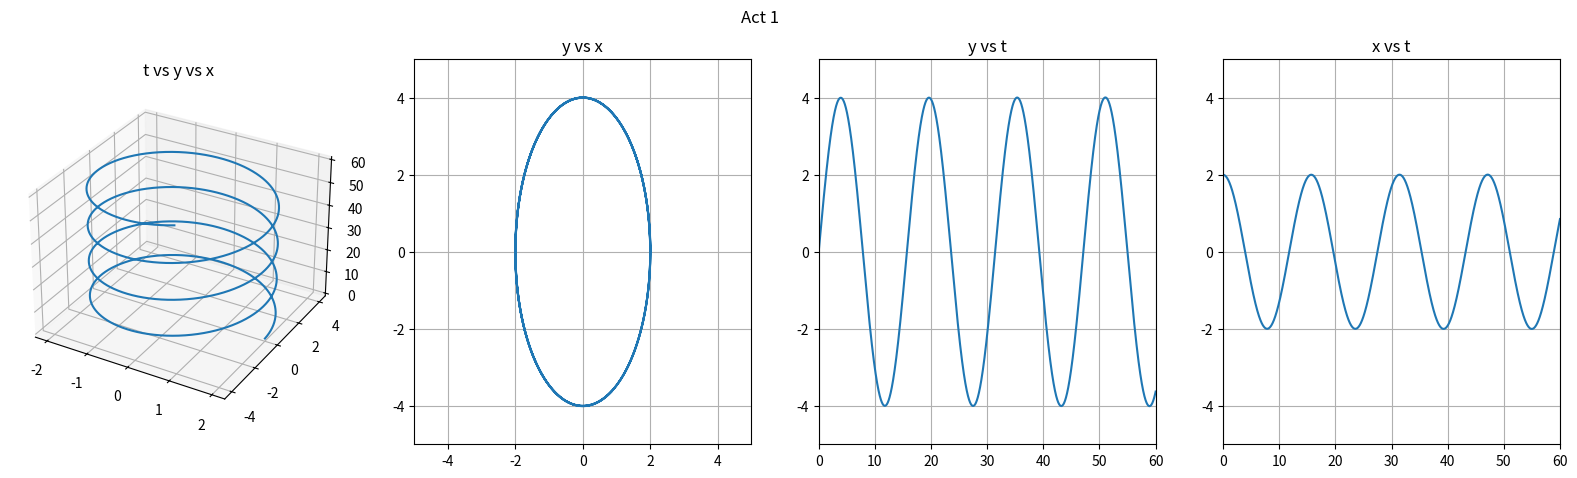
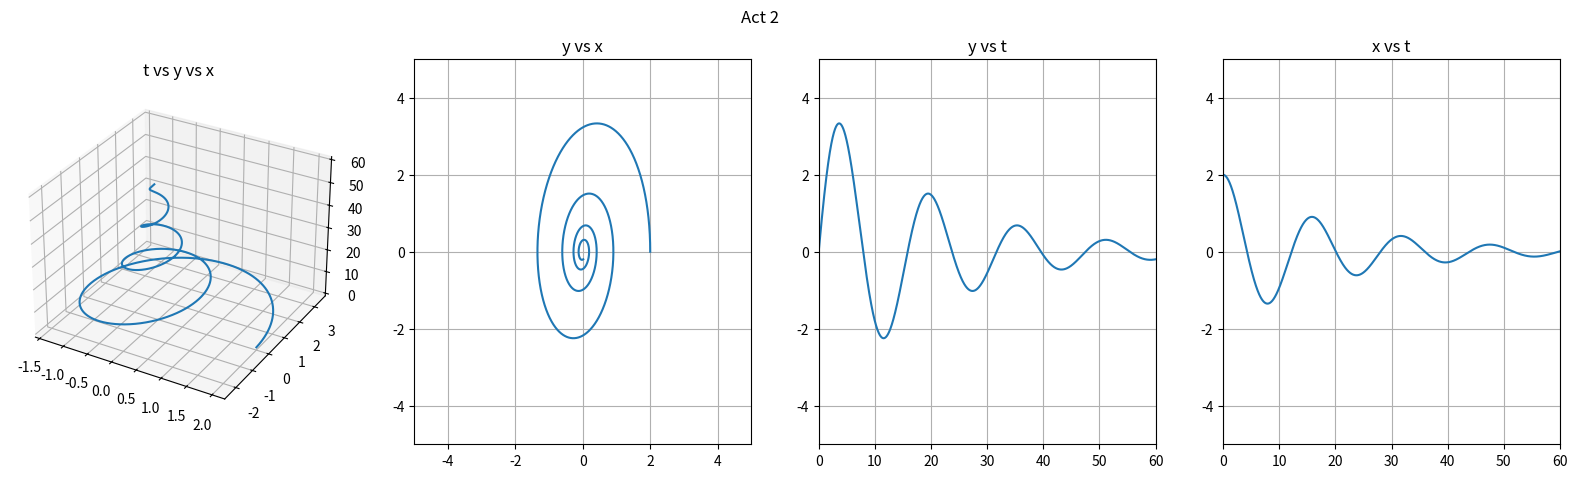
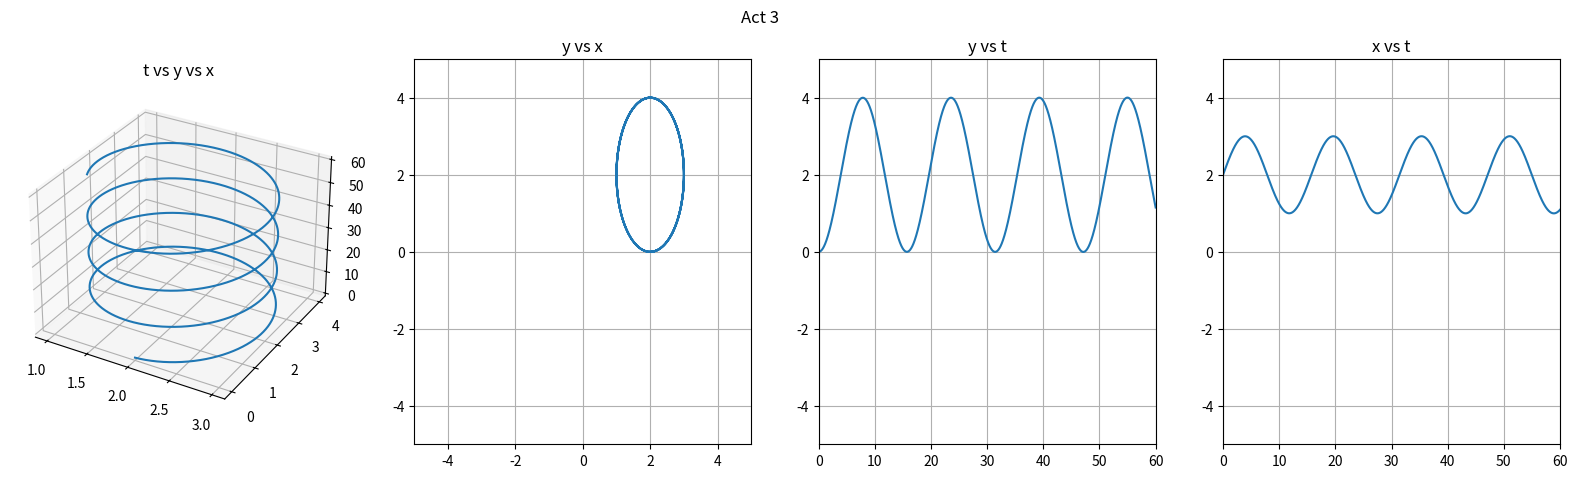

Here is the Python script that generated these plots, in order:
import numpy as np, matplotlib.pyplot as plt, math
from mpl_toolkits.mplot3d import Axes3D


def euler_sys(f, a, b, y_0, n=None, dt=0.001):
    """
    Find euler approximation of differential system.

    :param f: function whose parameter is an n-length vector and which returns an n-length vector
    :param a: initial time
    :param b: final time
    :param y_0: initial y-values
    :param n: default=None manaully set how many iterations to conduct
    :param dt: default=0.001 manually set dt value

    :return: order-length list of n-length list of points
        [[x11, x12, x13, ..., x1n],
         [x21, x22, x23, ..., x2n],
         [ | ,  | ,  | , ...,  | ],
         [xm1, xm2, xm3, ..., xmn]]
    """

    order = len(y_0)
    data = [[] for _ in range(order + 1)]

    if n is not None:
        time = np.linspace(a, b, n)
        dt = (b - a) / (n - 1)
    else:
        time = np.linspace(a, b, int((b - a) / dt) + 1)

    for t in time:
        data[0].append(t)
        for i in range(0, order):
            data[i + 1].append(y_0[i])
        y_0 = [i + dt * j for i, j in zip(y_0, f(t, y_0))]

    return data


def plot_sys(suptitle, data):
    fig = plt.figure(figsize=(20, 5))
    plot_eqn(fig, 141, [data[1], data[2], data[0]], 't vs y vs x', grid=True)
    plot_eqn(fig, 142, [data[1], data[2]], 'y vs x', xlim=(-5, 5), ylim=(-5, 5), grid=True)
    plot_eqn(fig, 143, [data[0], data[2]], 'y vs t', xlim=(0, 60), ylim=(-5, 5), grid=True)
    plot_eqn(fig, 144, [data[0], data[1]], 'x vs t', xlim=(0, 60), ylim=(-5, 5), grid=True)
    fig.suptitle(suptitle)
    plt.show()


def plot_eqn(fig, pos, data, title, xlim=None, ylim=None, grid=False):
    if len(data) == 2:
        ax = fig.add_subplot(pos)
        ax.plot(data[0], data[1])
    elif len(data) == 3:
        ax = fig.add_subplot(pos, projection='3d')
        ax.plot3D(data[0], data[1], data[2])
    else:
        raise TypeError('Input data must be either 2 or 3-dimensional.')
    ax.set_title(title)
    if xlim is not None:
        ax.set_xlim(xlim)
    if ylim is not None:
        ax.set_ylim(ylim)
    if grid:
        ax.grid()
    return ax


plot_sys('Act 1', euler_sys(lambda t, y: [-0.2 * y[1], 0.8 * y[0]], 0, 60, [2, 0], dt=0.0005))
plot_sys('Act 2', euler_sys(lambda t, y: [-0.2 * y[1], 0.8 * y[0] - 0.1 * y[1]], 0, 60, [2, 0], dt=0.0005))
plot_sys('Act 3', euler_sys(lambda t, y: [-0.2 * (y[1] - 2), 0.8 * (y[0] - 2)], 0, 60, [2, 0], dt=0.0005))

